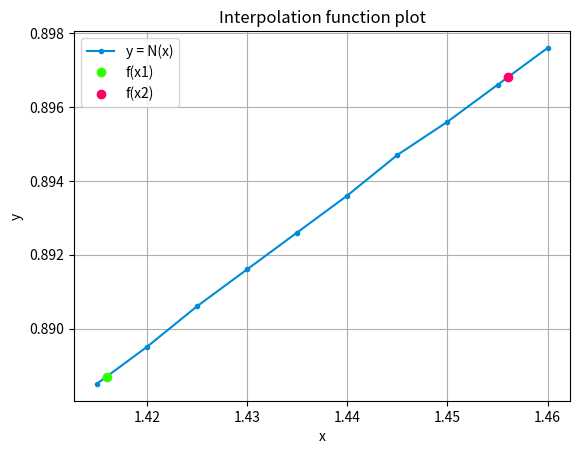

The matplotlib source for this figure:
from numpy import *
from math import *
#import copy
import matplotlib.pyplot as plt

# [redacted]
# lab 9 variant 1

xarr = [1.415, 1.420, 1.425, 1.430, 1.435, 1.440, 1.445, 1.450, 1.455, 1.460]
yarr = [0.8885, 0.8895, 0.8906, 0.8916, 0.8926, 0.8936, 0.8947, 0.8956, 0.8966, 0.8976]

#xarr = [0, 0.2, 0.4, 0.6, 0.8, 1]
#yarr = [1.2715, 2.4652, 3.6443, 4.8095, 5.9614, 7.1005]

x1 = 1.416 
x2 = 1.456

#x1 = 0.1
#x2 = 0.9

h = xarr[1] - xarr[0]

q1 = (x1 - xarr[0]) / h
q2 = (x2 - xarr[-1]) / h

def y(yarr, k):

    arr = []

    for i in range(len(yarr)):
        arr.append(yarr[i] - yarr[i-1])

    arr.pop(0)

    if k == 1:
        return arr

    else:
        k -= 1
        return y(arr, k)

n1 = yarr[0] + q1 * y(yarr, 1)[0]
n2 = yarr[-1] + q2 * y(yarr, 1)[-2]

dod1 = []
dod2 = []

#d1 = copy.copy(q1)
#d2 = copy.copy(q2)

# I had a case when my code didn't work properly without copying.
# Here it seems to be unnecessary, but I left it in the comments
# just to be on the safe side ¯\_(ツ)_/¯

d1 = q1
d2 = q2

for i in range (len(xarr)):
    d1 = d1 * (q1 - i)
    d2 = d2 * (q2 + i)
    dod1.append(d1)
    dod2.append(d2)

for i, j, k in zip(range (len(xarr)-2), range(2, len(xarr)), range(len(xarr)-2, 0)):
    n1 = n1 + dod1[i] / factorial(j) * y(yarr, j)[0]
    n2 = n2 + dod2[i] / factorial(j) * y(yarr, j)[k]

print(n1)
print(n2)

plt.plot(xarr, yarr, '.-', color = '#008bd6')
plt.plot(x1, n1, 'o', color = '#2fff00')
plt.plot( x2, n2, 'o', color = '#ff0066')
plt.xlabel('x')
plt.ylabel('y')
plt.title('Interpolation function plot')
plt.legend(['y = N(x)', 'f(x1)', 'f(x2)'])
plt.grid()
plt.show()

